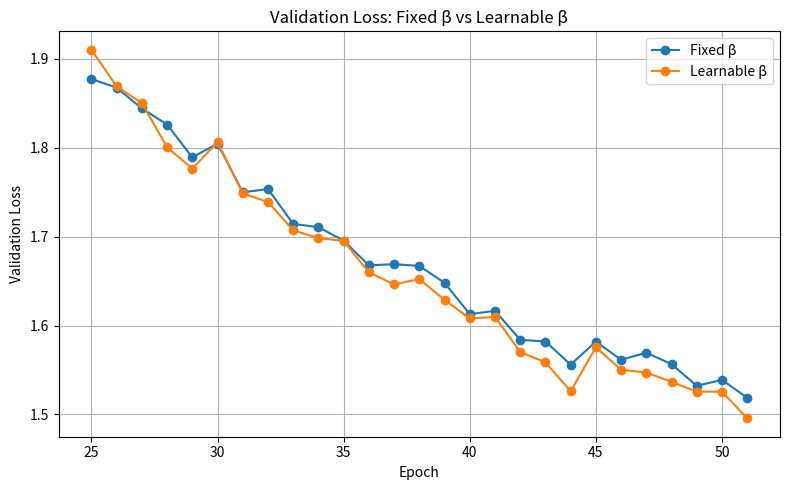
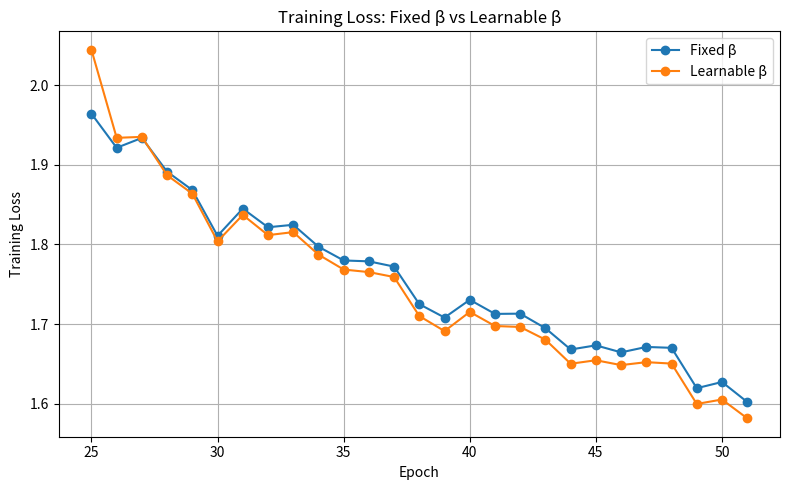
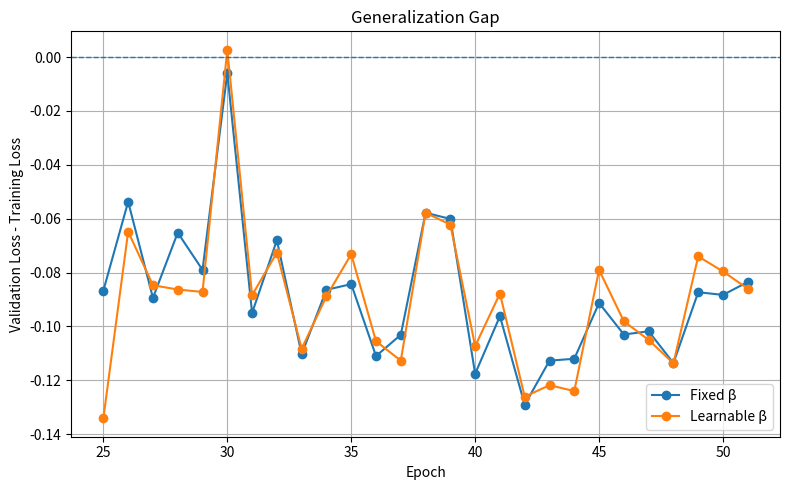
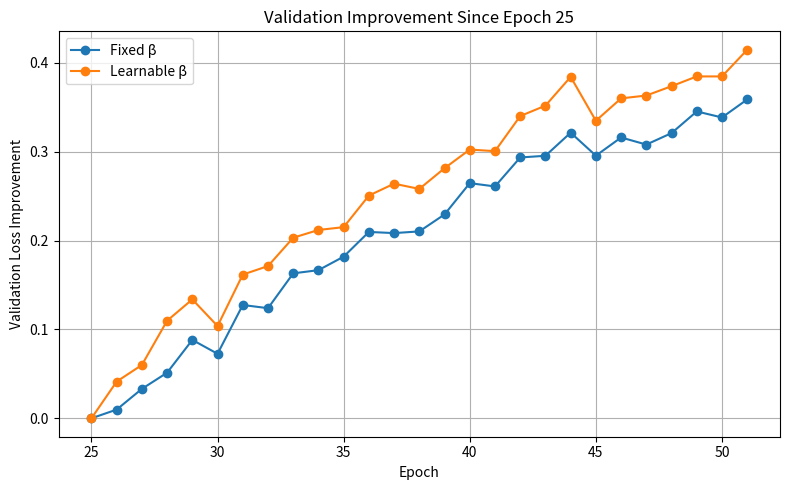
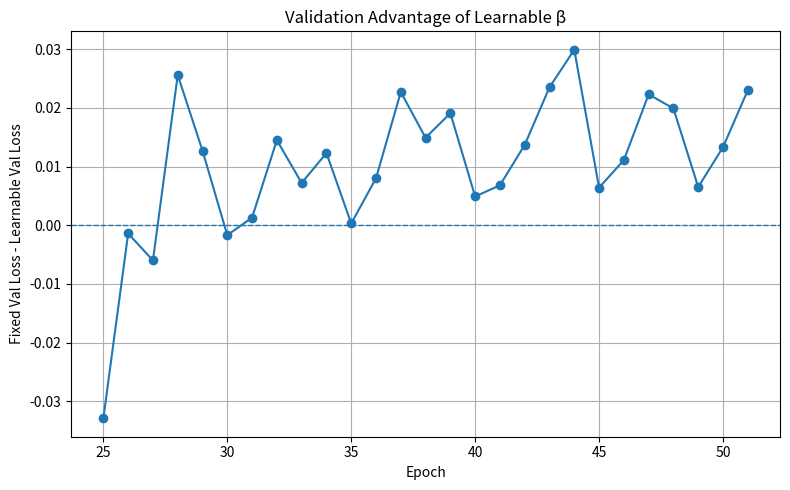
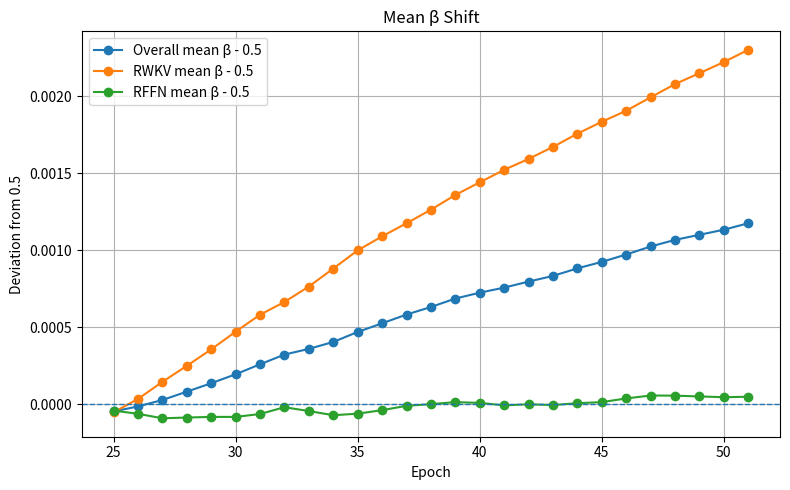
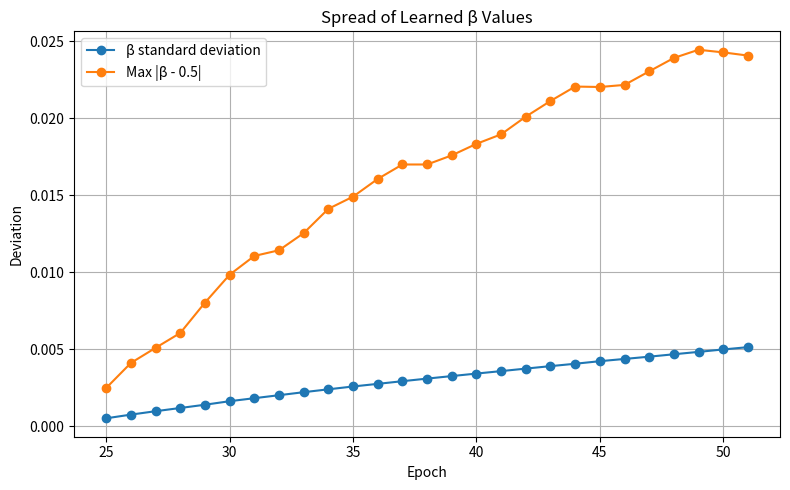
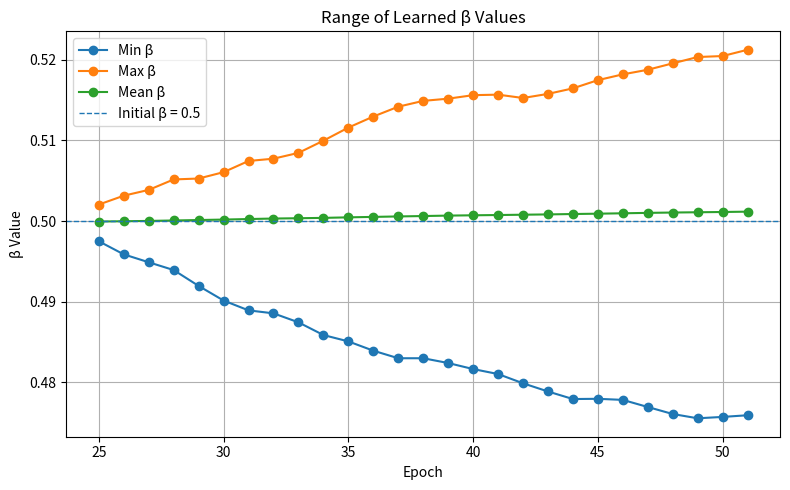
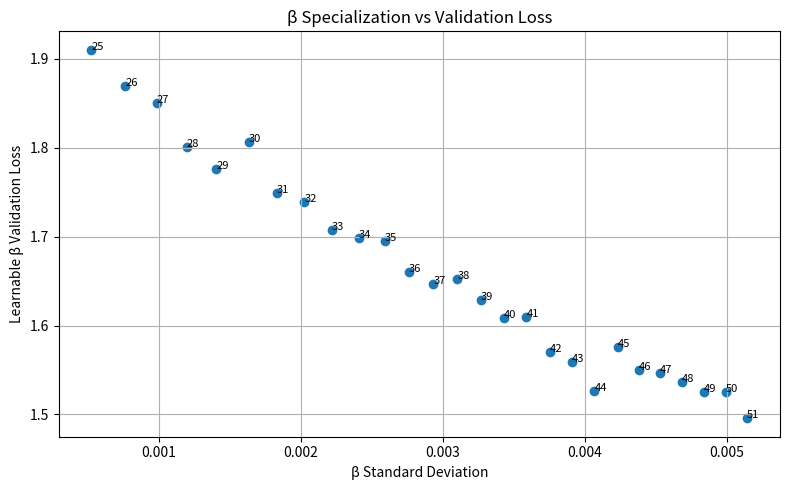

Recreate these plots in Python, in order.
import os
import matplotlib.pyplot as plt

save_dir = "learnable_b_results"
os.makedirs(save_dir, exist_ok=True)

# -------------------------
# Data
# -------------------------
epochs = list(range(25, 52))

# Fixed β / regular run
fixed_train = [
    1.9641, 1.9213, 1.9337, 1.8913, 1.8682, 1.8107, 1.8449,
    1.8215, 1.8246, 1.7971, 1.7798, 1.7787, 1.7721, 1.7249,
    1.7081, 1.7304, 1.7127, 1.7130, 1.6947, 1.6680, 1.6732,
    1.6644, 1.6712, 1.6701, 1.6194, 1.6272, 1.6021
]

fixed_val = [
    1.8774, 1.8676, 1.8443, 1.8261, 1.7892, 1.8048, 1.7499,
    1.7535, 1.7143, 1.7107, 1.6955, 1.6677, 1.6690, 1.6671,
    1.6480, 1.6128, 1.6165, 1.5839, 1.5820, 1.5560, 1.5819,
    1.5614, 1.5694, 1.5565, 1.5321, 1.5389, 1.5186
]

# Learnable β run
learn_train = [
    2.0444, 1.9338, 1.9350, 1.8868, 1.8637, 1.8038, 1.8370,
    1.8116, 1.8154, 1.7872, 1.7684, 1.7652, 1.7590, 1.7100,
    1.6911, 1.7152, 1.6975, 1.6963, 1.6803, 1.6501, 1.6545,
    1.6484, 1.6521, 1.6503, 1.5996, 1.6052, 1.5816
]

learn_val = [
    1.9103, 1.8690, 1.8503, 1.8005, 1.7765, 1.8065, 1.7486,
    1.7390, 1.7071, 1.6984, 1.6952, 1.6597, 1.6463, 1.6522,
    1.6289, 1.6079, 1.6097, 1.5702, 1.5585, 1.5261, 1.5755,
    1.5503, 1.5471, 1.5366, 1.5256, 1.5256, 1.4956
]

# Learnable β stats
beta_mean = [
    0.499954, 0.499986, 0.500028, 0.500082, 0.500137, 0.500195,
    0.500260, 0.500323, 0.500360, 0.500405, 0.500470, 0.500526,
    0.500583, 0.500632, 0.500687, 0.500725, 0.500758, 0.500797,
    0.500834, 0.500883, 0.500925, 0.500973, 0.501025, 0.501068,
    0.501101, 0.501134, 0.501176
]

rwkv_mean = [
    0.499948, 0.500035, 0.500146, 0.500250, 0.500357, 0.500472,
    0.500582, 0.500665, 0.500765, 0.500882, 0.501000, 0.501091,
    0.501176, 0.501264, 0.501360, 0.501442, 0.501523, 0.501594,
    0.501672, 0.501758, 0.501835, 0.501907, 0.501994, 0.502080,
    0.502151, 0.502223, 0.502303
]

rffn_mean = [
    0.499959, 0.499938, 0.499909, 0.499914, 0.499918, 0.499918,
    0.499937, 0.499981, 0.499956, 0.499929, 0.499939, 0.499962,
    0.499990, 0.500001, 0.500014, 0.500009, 0.499993, 0.500000,
    0.499995, 0.500007, 0.500014, 0.500038, 0.500057, 0.500056,
    0.500051, 0.500046, 0.500049
]

beta_std = [
    0.000527, 0.000766, 0.000987, 0.001196, 0.001407, 0.001636,
    0.001831, 0.002025, 0.002221, 0.002407, 0.002591, 0.002761,
    0.002934, 0.003102, 0.003266, 0.003429, 0.003588, 0.003751,
    0.003911, 0.004066, 0.004232, 0.004378, 0.004525, 0.004681,
    0.004836, 0.004994, 0.005142
]

beta_max_dev = [
    0.002496, 0.004119, 0.005098, 0.006063, 0.008031, 0.009843,
    0.011060, 0.011429, 0.012542, 0.014117, 0.014907, 0.016057,
    0.016994, 0.016994, 0.017586, 0.018334, 0.018951, 0.020098,
    0.021114, 0.022051, 0.022022, 0.022157, 0.023038, 0.023906,
    0.024438, 0.024267, 0.024061
]

beta_min = [
    0.497504, 0.495881, 0.494902, 0.493937, 0.491969, 0.490157,
    0.488940, 0.488571, 0.487458, 0.485883, 0.485093, 0.483943,
    0.483006, 0.483006, 0.482414, 0.481666, 0.481049, 0.479902,
    0.478886, 0.477949, 0.477978, 0.477843, 0.476962, 0.476094,
    0.475562, 0.475733, 0.475939
]

beta_max = [
    0.502056, 0.503156, 0.503874, 0.505169, 0.505283, 0.506072,
    0.507459, 0.507742, 0.508461, 0.509973, 0.511596, 0.512966,
    0.514186, 0.514908, 0.515181, 0.515615, 0.515680, 0.515265,
    0.515773, 0.516459, 0.517477, 0.518195, 0.518764, 0.519560,
    0.520343, 0.520466, 0.521244
]

# -------------------------
# Helper
# -------------------------
def save_plot(filename):
    plt.tight_layout()
    plt.savefig(os.path.join(save_dir, filename), dpi=300)
    plt.close()

# -------------------------
# 1. Validation loss comparison
# -------------------------
plt.figure(figsize=(8, 5))
plt.plot(epochs, fixed_val, marker="o", label="Fixed β")
plt.plot(epochs, learn_val, marker="o", label="Learnable β")
plt.xlabel("Epoch")
plt.ylabel("Validation Loss")
plt.title("Validation Loss: Fixed β vs Learnable β")
plt.legend()
plt.grid(True)
save_plot("val_loss_comparison.png")

# -------------------------
# 2. Training loss comparison
# -------------------------
plt.figure(figsize=(8, 5))
plt.plot(epochs, fixed_train, marker="o", label="Fixed β")
plt.plot(epochs, learn_train, marker="o", label="Learnable β")
plt.xlabel("Epoch")
plt.ylabel("Training Loss")
plt.title("Training Loss: Fixed β vs Learnable β")
plt.legend()
plt.grid(True)
save_plot("train_loss_comparison.png")

# -------------------------
# 3. Generalization gap
# -------------------------
fixed_gap = [v - t for v, t in zip(fixed_val, fixed_train)]
learn_gap = [v - t for v, t in zip(learn_val, learn_train)]

plt.figure(figsize=(8, 5))
plt.plot(epochs, fixed_gap, marker="o", label="Fixed β")
plt.plot(epochs, learn_gap, marker="o", label="Learnable β")
plt.axhline(0, linestyle="--", linewidth=1)
plt.xlabel("Epoch")
plt.ylabel("Validation Loss - Training Loss")
plt.title("Generalization Gap")
plt.legend()
plt.grid(True)
save_plot("generalization_gap.png")

# -------------------------
# 4. Validation improvement from epoch 25
# -------------------------
fixed_val_improve = [fixed_val[0] - v for v in fixed_val]
learn_val_improve = [learn_val[0] - v for v in learn_val]

plt.figure(figsize=(8, 5))
plt.plot(epochs, fixed_val_improve, marker="o", label="Fixed β")
plt.plot(epochs, learn_val_improve, marker="o", label="Learnable β")
plt.xlabel("Epoch")
plt.ylabel("Validation Loss Improvement")
plt.title("Validation Improvement Since Epoch 25")
plt.legend()
plt.grid(True)
save_plot("val_improvement.png")

# -------------------------
# 5. Difference in validation loss
# positive means learnable beta is better
# -------------------------
val_advantage = [f - l for f, l in zip(fixed_val, learn_val)]

plt.figure(figsize=(8, 5))
plt.plot(epochs, val_advantage, marker="o")
plt.axhline(0, linestyle="--", linewidth=1)
plt.xlabel("Epoch")
plt.ylabel("Fixed Val Loss - Learnable Val Loss")
plt.title("Validation Advantage of Learnable β")
plt.grid(True)
save_plot("learnable_beta_val_advantage.png")

# -------------------------
# 6. Better beta movement plot: beta mean shift
# -------------------------
beta_mean_shift = [b - 0.5 for b in beta_mean]
rwkv_shift = [b - 0.5 for b in rwkv_mean]
rffn_shift = [b - 0.5 for b in rffn_mean]

plt.figure(figsize=(8, 5))
plt.plot(epochs, beta_mean_shift, marker="o", label="Overall mean β - 0.5")
plt.plot(epochs, rwkv_shift, marker="o", label="RWKV mean β - 0.5")
plt.plot(epochs, rffn_shift, marker="o", label="RFFN mean β - 0.5")
plt.axhline(0, linestyle="--", linewidth=1)
plt.xlabel("Epoch")
plt.ylabel("Deviation from 0.5")
plt.title("Mean β Shift")
plt.legend()
plt.grid(True)
save_plot("beta_mean_shift.png")

# -------------------------
# 7. Beta spread
# -------------------------
plt.figure(figsize=(8, 5))
plt.plot(epochs, beta_std, marker="o", label="β standard deviation")
plt.plot(epochs, beta_max_dev, marker="o", label="Max |β - 0.5|")
plt.xlabel("Epoch")
plt.ylabel("Deviation")
plt.title("Spread of Learned β Values")
plt.legend()
plt.grid(True)
save_plot("beta_spread.png")

# -------------------------
# 8. Beta min/max range
# -------------------------
plt.figure(figsize=(8, 5))
plt.plot(epochs, beta_min, marker="o", label="Min β")
plt.plot(epochs, beta_max, marker="o", label="Max β")
plt.plot(epochs, beta_mean, marker="o", label="Mean β")
plt.axhline(0.5, linestyle="--", linewidth=1, label="Initial β = 0.5")
plt.xlabel("Epoch")
plt.ylabel("β Value")
plt.title("Range of Learned β Values")
plt.legend()
plt.grid(True)
save_plot("beta_range.png")

# -------------------------
# 9. Beta std vs validation loss
# -------------------------
plt.figure(figsize=(8, 5))
plt.scatter(beta_std, learn_val)
for e, x, y in zip(epochs, beta_std, learn_val):
    plt.annotate(str(e), (x, y), fontsize=8)
plt.xlabel("β Standard Deviation")
plt.ylabel("Learnable β Validation Loss")
plt.title("β Specialization vs Validation Loss")
plt.grid(True)
save_plot("beta_std_vs_val_loss.png")

# -------------------------
# Summary
# -------------------------
best_fixed_idx = min(range(len(fixed_val)), key=lambda i: fixed_val[i])
best_learn_idx = min(range(len(learn_val)), key=lambda i: learn_val[i])

print(f"Saved graphs to: {save_dir}")
print(f"Best fixed β val loss: {fixed_val[best_fixed_idx]:.4f} at epoch {epochs[best_fixed_idx]}")
print(f"Best learnable β val loss: {learn_val[best_learn_idx]:.4f} at epoch {epochs[best_learn_idx]}")
print(f"Final fixed β val loss: {fixed_val[-1]:.4f}")
print(f"Final learnable β val loss: {learn_val[-1]:.4f}")
print(f"Final mean β: {beta_mean[-1]:.6f}")
print(f"Final RWKV mean β: {rwkv_mean[-1]:.6f}")
print(f"Final RFFN mean β: {rffn_mean[-1]:.6f}")
print(f"Final β std: {beta_std[-1]:.6f}")
print(f"Final max |β - 0.5|: {beta_max_dev[-1]:.6f}")
